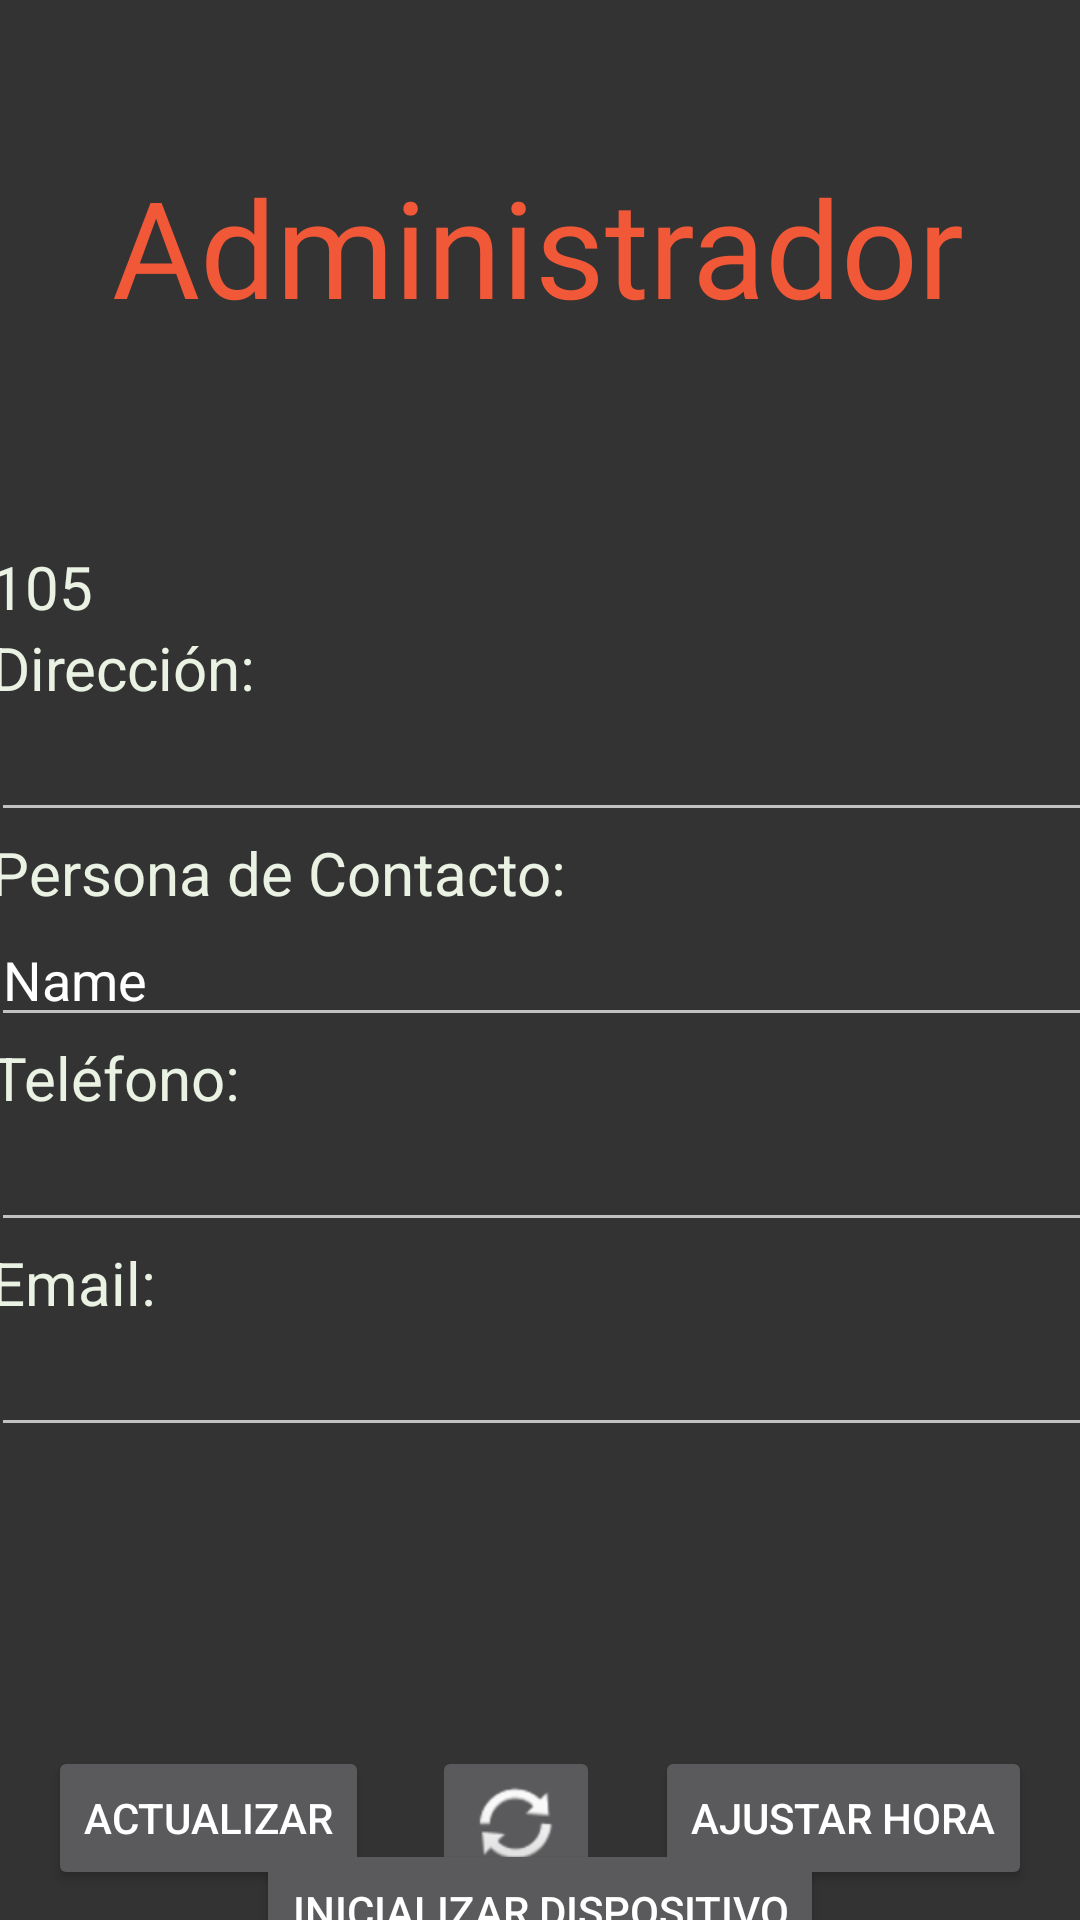

Produce the Android XML layout that renders to this screen, including the resource entries it uses.
<!-- AndroidManifest.xml: application theme Theme.AppCompat.NoActionBar -->
<!-- res/layout/activity_pagina_admin.xml -->
<?xml version="1.0" encoding="utf-8"?>
<androidx.constraintlayout.widget.ConstraintLayout xmlns:android="http://schemas.android.com/apk/res/android"
    xmlns:app="http://schemas.android.com/apk/res-auto"
    xmlns:tools="http://schemas.android.com/tools"
    android:layout_width="match_parent"
    android:layout_height="match_parent"
    tools:context=".PaginaAdmin"
    android:background="#333333">

    <TextView
        android:id="@+id/textoTitulo"
        android:layout_width="wrap_content"
        android:layout_height="wrap_content"
        android:layout_marginTop="52dp"
        android:fontFamily="@font/alata"
        android:text="Administrador"
        android:textColor="#F15838"
        android:textSize="45dp"
        app:layout_constraintEnd_toEndOf="parent"
        app:layout_constraintHorizontal_bias="0.495"
        app:layout_constraintStart_toStartOf="parent"
        app:layout_constraintTop_toTopOf="parent" />

    <ScrollView
        android:id="@+id/scrollView2"
        android:layout_width="411dp"
        android:layout_height="422dp"
        android:layout_marginTop="48dp"
        app:layout_constraintEnd_toEndOf="parent"
        app:layout_constraintStart_toStartOf="parent"
        app:layout_constraintTop_toBottomOf="@+id/textoTitulo">


        <LinearLayout
            android:layout_width="match_parent"
            android:layout_height="wrap_content"
            android:layout_margin="12dp"
            android:orientation="vertical"
            android:padding="10dp">


            <TextView
                android:id="@+id/idDispositivo"
                android:layout_width="173dp"
                android:layout_height="match_parent"
                android:text="105"
                android:textColor="#EAF2E3"
                android:textSize="20dp">

            </TextView>

            <TextView
                android:id="@+id/localizacion"
                android:layout_width="match_parent"
                android:layout_height="match_parent"
                android:text="Dirección:"
                android:textColor="#EAF2E3"
                android:textSize="20dp">

            </TextView>

            <EditText
                android:id="@+id/direccion"
                android:layout_width="match_parent"
                android:layout_height="wrap_content"
                android:ems="10"
                android:inputType="textPostalAddress" />

            <TextView
                android:id="@+id/personaContacto"
                android:layout_width="match_parent"
                android:layout_height="match_parent"
                android:text="Persona de Contacto:"
                android:textColor="#EAF2E3"
                android:textSize="20dp">

            </TextView>

            <EditText
                android:id="@+id/editPersonaContacto"
                android:layout_width="match_parent"
                android:layout_height="wrap_content"
                android:ems="10"
                android:inputType="textPersonName"
                android:text="Name" />

            <TextView
                android:id="@+id/telefonoContacto"
                android:layout_width="match_parent"
                android:layout_height="match_parent"
                android:text="Teléfono:"
                android:textColor="#EAF2E3"
                android:textSize="20dp">

            </TextView>

            <EditText
                android:id="@+id/editTextoTelefono"
                android:layout_width="match_parent"
                android:layout_height="wrap_content"
                android:ems="10"
                android:inputType="phone" />

            <TextView
                android:id="@+id/emailContacto"
                android:layout_width="match_parent"
                android:layout_height="match_parent"
                android:text="Email:"
                android:textColor="#EAF2E3"
                android:textSize="20dp">

            </TextView>

            <EditText
                android:id="@+id/editTextoEmail"
                android:layout_width="match_parent"
                android:layout_height="wrap_content"
                android:ems="10"
                android:inputType="textEmailAddress" />
        </LinearLayout>
    </ScrollView>

    <Button
        android:id="@+id/actualizarDispositivo"
        android:layout_width="wrap_content"
        android:layout_height="wrap_content"
        android:layout_marginStart="16dp"
        android:text="Actualizar"
        app:layout_constraintStart_toStartOf="parent"
        app:layout_constraintTop_toBottomOf="@+id/scrollView2" />

    <Button
        android:id="@+id/botonAjustarHora"
        android:layout_width="wrap_content"
        android:layout_height="wrap_content"
        android:layout_marginEnd="16dp"
        android:text="Ajustar Hora"
        app:layout_constraintEnd_toEndOf="parent"
        app:layout_constraintTop_toBottomOf="@+id/scrollView2" />

    <ImageButton
        android:id="@+id/botonRecargarDatosDispositivo"
        android:layout_width="wrap_content"
        android:layout_height="wrap_content"
        app:layout_constraintEnd_toEndOf="@+id/botonAjustarHora"
        app:layout_constraintStart_toStartOf="parent"
        app:layout_constraintTop_toBottomOf="@+id/scrollView2"
        app:srcCompat="@android:drawable/ic_popup_sync" />

    <Button
        android:id="@+id/botonInicializarDispositivo"
        android:layout_width="wrap_content"
        android:layout_height="wrap_content"
        android:text="Inicializar Dispositivo"
        app:layout_constraintBottom_toBottomOf="parent"
        app:layout_constraintEnd_toEndOf="parent"
        app:layout_constraintStart_toStartOf="parent"
        app:layout_constraintTop_toBottomOf="@+id/botonRecargarDatosDispositivo" />

</androidx.constraintlayout.widget.ConstraintLayout>
<!-- resources referenced by this layout -->
<resources>

</resources>
